Run: headless pygame with SDL's dummy video driver; simulated clock (each Clock.tick advances the game by its frame time, no real sleeping); random seed 0; keys injected as events and as key.get_pressed() state; no mouse input.
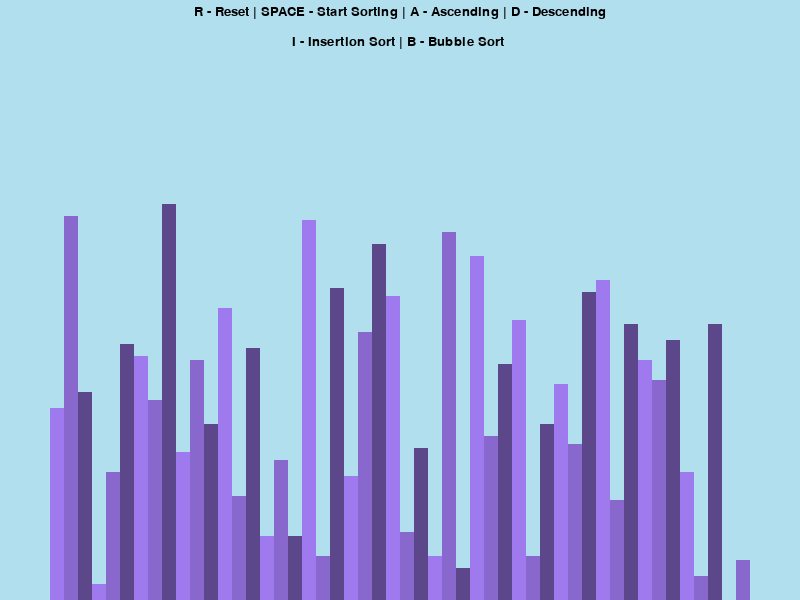
Frame 1 of 4 · flips 1–60 · no input
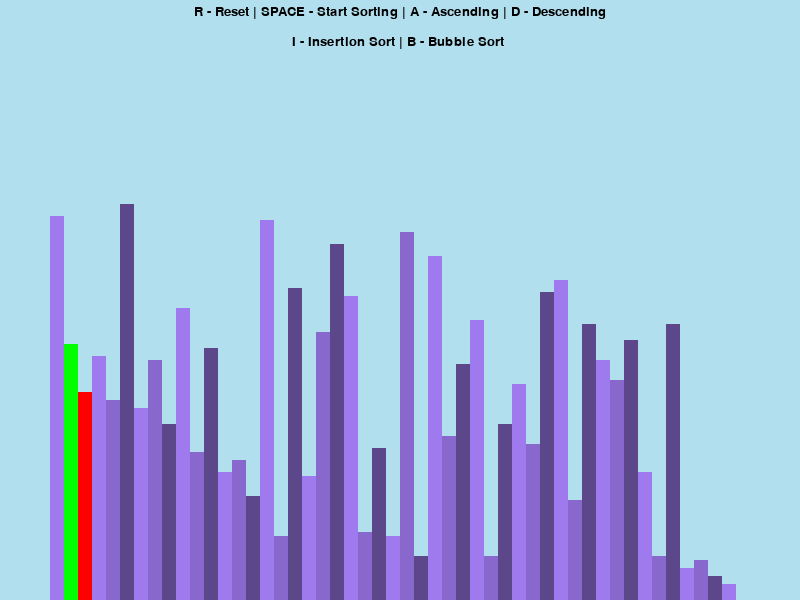
Frame 2 of 4 · flips 61–180 · tapped SPACE, RETURN · held RIGHT (→), D
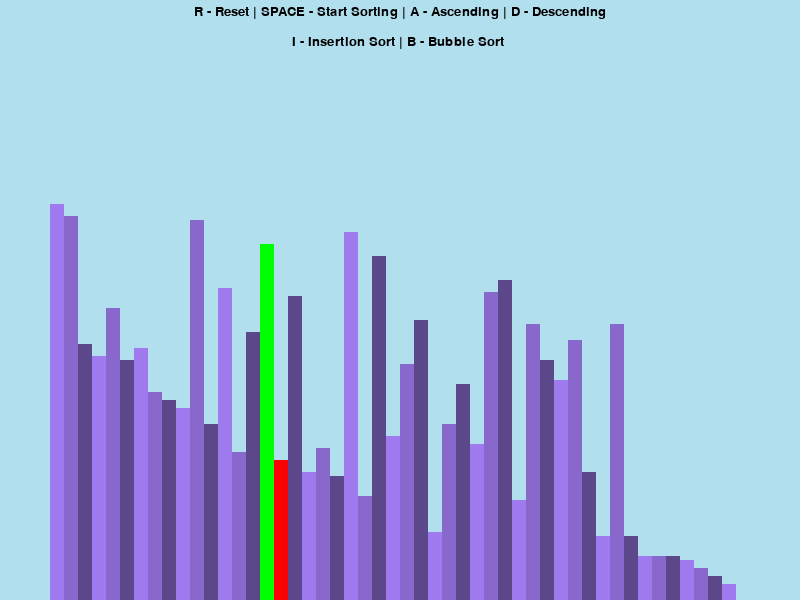
Frame 3 of 4 · flips 181–300 · held DOWN (↓), S
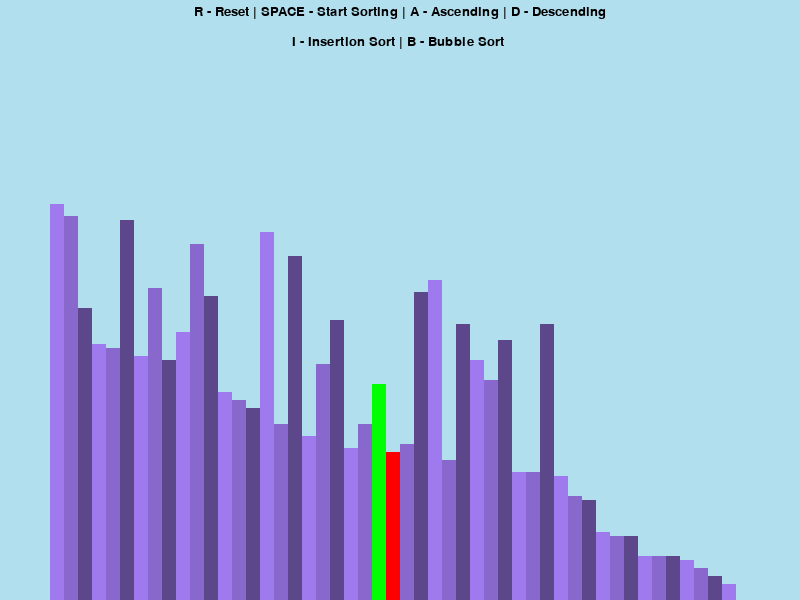
Frame 4 of 4 · flips 301–420 · held LEFT (←), A, UP (↑), W

The pygame program that drew these frames:

import pygame
import random
pygame.init()

class Drawing:
    BLACK = 0,0,0
    WHITE = 255,255,255
    GREEN = 0,255,0
    RED = 255,0,0
    BACKGROUND_COLOR = 178,223,238
    FONT = pygame.font.SysFont('arial', 20)
    LARGE_FONT = pygame.font.SysFont('arial', 40)
    
    GRADIENT = [(159,121,238),(137,104,205),(93,71,139)]
    
    SIDE_PADDING = 100
    TOP_PADDING = 150
        
    def __init__(self, width, height, li):
        self.width = width
        self.height = height
        
        self.window = pygame.display.set_mode((width,height))
        pygame.display.set_caption('Sorting Visualizer')
        self.set_list(li)
    
    def set_list(self, li):
        self.li = li
        self.min_vl = min(li)
        self.max_vl = max(li)
        
        self.blk_width = (self.width - self.SIDE_PADDING) // len(li)
        self.blk_height = (self.height - self.TOP_PADDING) // (self.max_vl - self.min_vl)
        self.start_x = self.SIDE_PADDING // 2

def draw(draw_win):
    draw_win.window.fill(draw_win.BACKGROUND_COLOR)
    
    controls = draw_win.FONT.render("R - Reset | SPACE - Start Sorting | A - Ascending | D - Descending", 1, draw_win.BLACK)
    draw_win.window.blit(controls, (draw_win.width/2 - controls.get_width()/2, 5))
    
    sorting = draw_win.FONT.render("I - Insertion Sort | B - Bubble Sort ", 1, draw_win.BLACK)
    draw_win.window.blit(sorting, (draw_win.width/2 - sorting.get_width()/2, 35))
    
    draw_list(draw_win)
    pygame.display.update()

def draw_list(draw_win, color_positions={}, clear_background=False):
    li = draw_win.li
    
    if clear_background:
        clear_rect = (draw_win.SIDE_PADDING//2, draw_win.TOP_PADDING, draw_win.width - draw_win.SIDE_PADDING, draw_win.height - draw_win.TOP_PADDING)
        
        pygame.draw.rect(draw_win.window, draw_win.BACKGROUND_COLOR, clear_rect)
    
    for i,vl in enumerate(li):
        x = draw_win.start_x + i * draw_win.blk_width
        y = draw_win.height - (vl - draw_win.min_vl) * draw_win.blk_height
        
        color = draw_win.GRADIENT[i%3]
        
        if i in color_positions:
            color = color_positions[i]
        
        pygame.draw.rect(draw_win.window, color, (x,y, draw_win.blk_width, draw_win.height))
    
    if clear_background:
        pygame.display.update()

def gen_starting_li(n, min_vl, max_vl):
    li = []
    
    for i in range(n):
        vl = random.randint(min_vl,max_vl)
        li.append(vl)
        
    return li

def bubble_sort(draw_win, ascending=True):
    li = draw_win.li
    
    for i in range(len(li)-1):
        for j in range(len(li)-1-i):
            num1 = li[j]
            num2 = li[j+1]
            
            if (num1 > num2 and ascending) or (num1 < num2 and not ascending):
                li[j], li[j+1] = li[j+1], li[j]
                draw_list(draw_win,{j: draw_win.GREEN, j+1: draw_win.RED}, True)
                yield True
    return li

def main():
    run = True
    clock = pygame.time.Clock()
    
    n = 50
    min_vl = 0
    max_vl = 100
    
    li = gen_starting_li(n, min_vl, max_vl)
    sorting = False
    ascending = bool()
    
    sorting_algo = bubble_sort
    sorting_algo_name = "Bubble Sort"
    sorting_algo_gen = None
    
    draw_win = Drawing(800,600,li)
    
    while run:
        clock.tick(60)
        
        if sorting:
            try:
                next(sorting_algo_gen)
            except StopIteration:
                sorting = False
        else:
            draw(draw_win)
        
        for event in pygame.event.get():
            if event.type == pygame.QUIT:
                run = False
            
            if event.type != pygame.KEYDOWN:
                continue
            
            if event.key == pygame.K_r:
                li = gen_starting_li(n, min_vl, max_vl)
                draw_win.set_list(li)
                sorting = False
                
            elif event.key == pygame.K_SPACE and sorting == False:
                sorting = True
                sorting_algo_gen = sorting_algo(draw_win, ascending)
            
            elif event.key == pygame.K_a and not sorting:
                ascending = True
            
            elif event.key == pygame.K_d and not sorting:
                ascending = False

    pygame.quit()
    
if __name__=='__main__':
    main()
